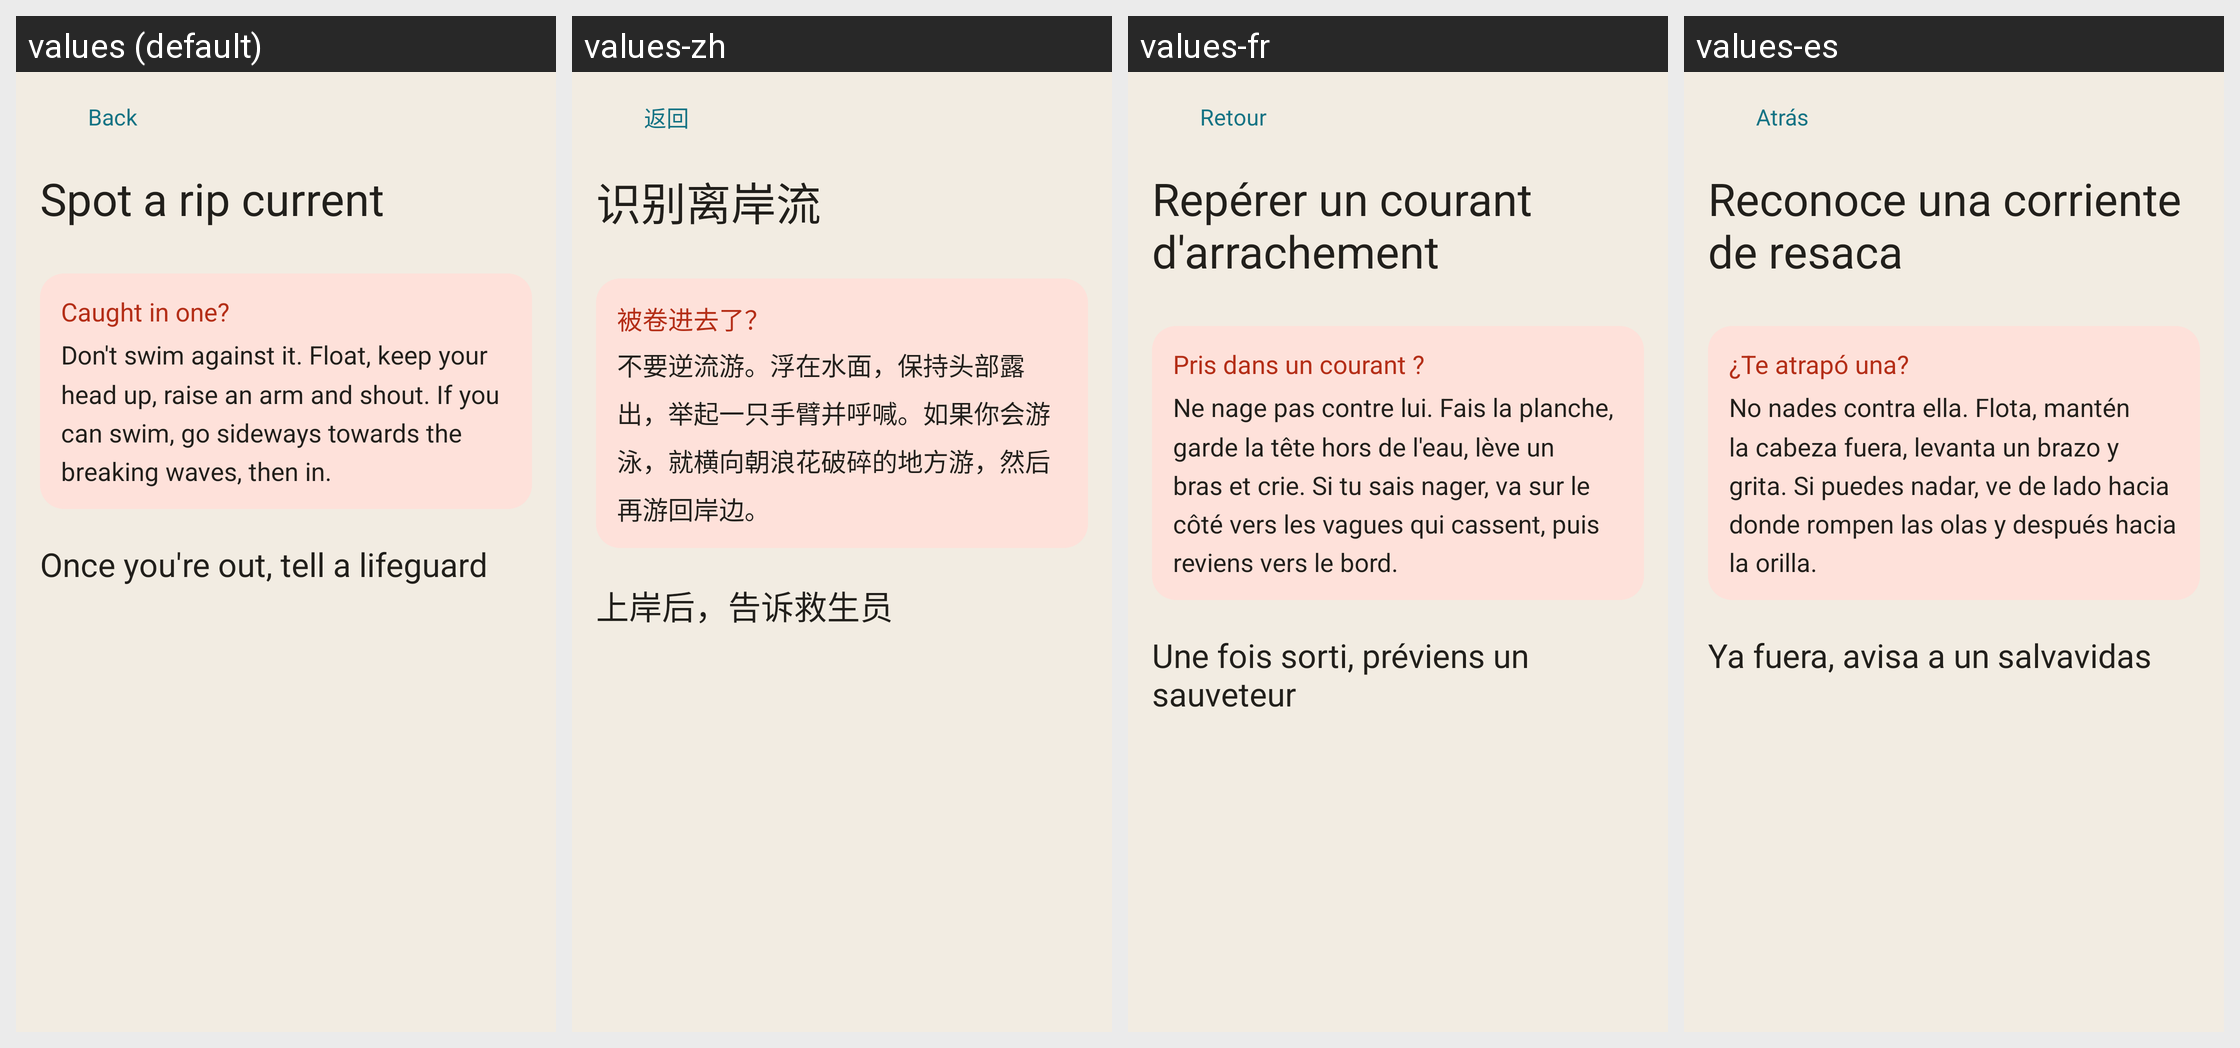

This grid shows one Android layout under several languages. Give, for every string resource on the screen, its name, the default text and each shown locale's text.
Android screen res/layout/activity_rip_guide.xml rendered under 4 locales, left to right: values (default), values-zh, values-fr, values-es. Device: Nexus 5 (rendered at 1080×1920; each locale shown at half size, 540×960, under a caption strip naming it); theme Theme.MyApplication.
Strings drawn on this screen, with the default value and each locale's value (text and hints the layout hard-codes, and strings that could not be matched under every locale, appear in the picture but are not listed):

back
  values: Back
  values-zh: 返回
  values-fr: Retour
  values-es: Atrás

guide_title
  values: Spot a rip current
  values-zh: 识别离岸流
  values-fr: Repérer un courant d'arrachement
  values-es: Reconoce una corriente de resaca

guide_caught_title
  values: Caught in one?
  values-zh: 被卷进去了？
  values-fr: Pris dans un courant ?
  values-es: ¿Te atrapó una?

guide_caught_body
  values: Don't swim against it. Float, keep your head up, raise an arm and shout. If you can swim, go sideways towards the breaking waves, then in.
  values-zh: 不要逆流游。浮在水面，保持头部露出，举起一只手臂并呼喊。如果你会游泳，就横向朝浪花破碎的地方游，然后再游回岸边。
  values-fr: Ne nage pas contre lui. Fais la planche, garde la tête hors de l'eau, lève un bras et crie. Si tu sais nager, va sur le côté vers les vagues qui cassent, puis reviens vers le bord.
  values-es: No nades contra ella. Flota, mantén la cabeza fuera, levanta un brazo y grita. Si puedes nadar, ve de lado hacia donde rompen las olas y después hacia la orilla.

guide_tell_title
  values: Once you're out, tell a lifeguard
  values-zh: 上岸后，告诉救生员
  values-fr: Une fois sorti, préviens un sauveteur
  values-es: Ya fuera, avisa a un salvavidas
